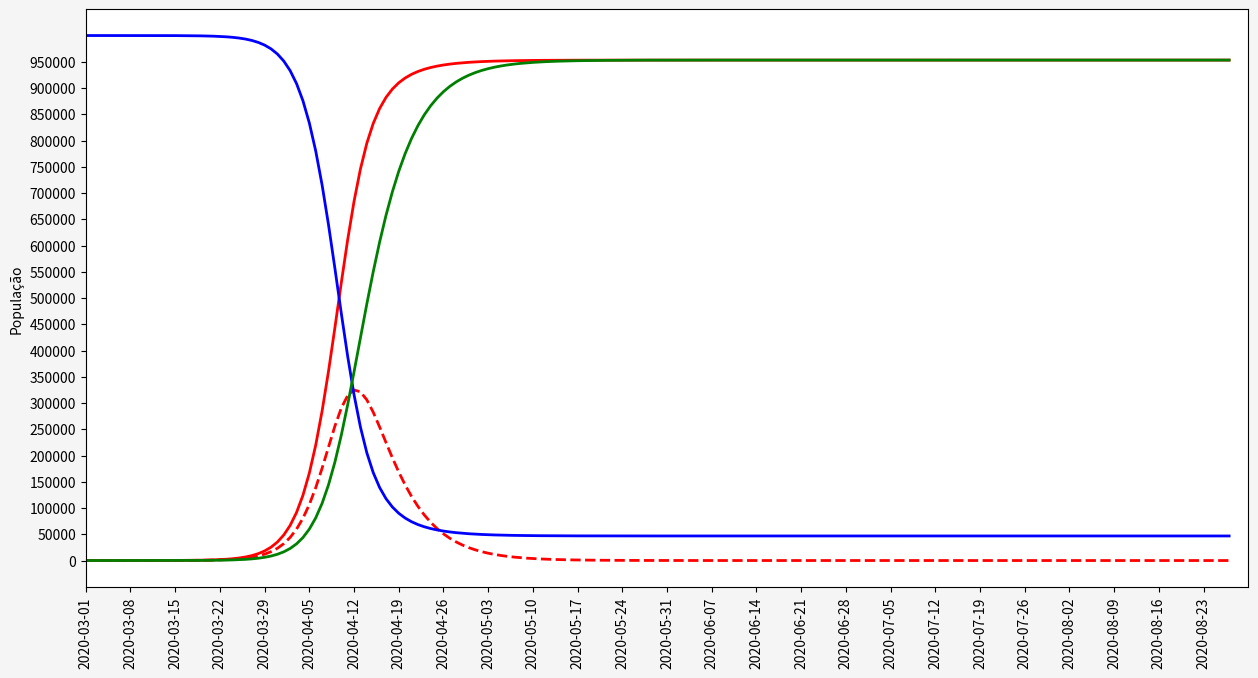

Generate this figure with matplotlib: (Note: this script raises an exception after producing the figure.)
# -*- coding: utf-8 -*-
# -*- coding: utf-8 -*-
"""
Created on Tue May  5 17:40:00 2020

[redacted]
[redacted]
[redacted]
"""
import numpy as np 
import pandas as pd
import matplotlib.pyplot as plt

def run(
        pop: 'população',
        i_ini: 'infectados iniciais',
        r_ini: 'recuperados iniciais',
        r_zero: 'razão de reprodução',
        gama_inv: 'período de recuperação',
        t_max: 'tempo total analisado',
        data_ini: 'data inicial') -> pd.DataFrame:    
    s_ini = pop - i_ini - r_ini
    gama = 1/gama_inv if gama_inv != 0 else 1.
    beta = gama * r_zero 
    t_list = np.arange(t_max)
    seq_dias = np.arange(data_ini, data_ini + t_max, dtype= 'datetime64[D]')
    res_integr = integrar(s_ini, i_ini, r_ini, beta, gama, t_max)
    s,i,r,i_acum = res_integr
    return pd.DataFrame({'S': s, 'I': i, 'R': r, 'I_acum':i_acum,
                         'D': seq_dias}, index=t_list)

def integrar(
    si: 'suscetíveis iniciais',
    ii: 'infectados iniciais',
    ri: 'resolvendo inicias',
    b: 'taxa de propagação S->I',
    g: 'taxa de recuperação I->R',
    t_max: 'número de dias analisados'
    ): # retorna (s,i,r,i_acum) np.array
    s = np.zeros(t_max, dtype = float)
    i = s.copy(); r = s.copy(); i_acum = s.copy()   
    s[0] = si
    i_acum[0] = ii
    i[0] = ii
    r[0] = 1
    n = si + ii + ri
    for t in np.arange(t_max - 1, dtype = int):
        s[t+1]      = s[t] - (b * s[t] * i[t] / n)
        i[t+1]      = i[t] + (b * s[t] * i[t] / n) - (g * i[t])
        r[t+1]      = r[t] + g * i[t]
        i_acum[t+1] = i_acum[t] + (b * s[t] * i[t] / n)
    return (s,i,r,i_acum)   

def plotar(
        tit: 'Título da figura de plotagem, incui parâmetros principai',
        res: 'DataFrame com resultados',
        data_plt_ini: 'ano-mes-dia inicio da plotagem',
        data_plt_fim: 'ano-mes-dia fim da plotagem'):
    
    fig = plt.figure(edgecolor='b', facecolor='whitesmoke', figsize=(15,7.5))
    ax1 = fig.add_subplot(111)    
    showdate_ini = np.datetime64(data_plt_ini)
    showdate_end = np.datetime64(data_plt_fim)    
    ax1.plot(res['D'], res['I_acum'], 'r',lw=2, label="Infectados Acumuladas")    
    ax1.plot(res['D'], res['I'] , 'r--', lw=2, label="Infectados")
    ax1.plot(res['D'], res['S'], 'b', lw=2, label="Suscetíveis")
    ax1.plot(res['D'], res['R'], 'g', lw=2, label="Recuperados")    
    ax1.set_ylabel('População')
    ax1.set_xlim(showdate_ini,showdate_end)    
    ax1.set_xticks(np.arange(showdate_ini,showdate_end , 7, dtype='datetime64[D]'))
    ax1.set_yticks(np.arange(0, pop, pop/20))
    ax1.xaxis.set_tick_params(rotation=90) 
    ax1.grid(b = True, which = 'major', c = 'silver', lw=1, ls='-') 
    ax1.set_title(tit, fontsize=12, pad =25)        
    legend_1 = ax1.legend(loc= 'center left')
    legend_1.get_frame().set_alpha(0.5)

if __name__ == '__main__':
    pop = 1_000_000
    i_ini,r_ini = 1., 0
    r_zero, gama_inv = 3.,5   
    t_max = 180
    data_ini = np.datetime64('2020-03-01')    
    res = run(pop, i_ini, r_ini, r_zero, gama_inv, t_max, data_ini)    
    tit = 'Fig_1: SIR Padrão Cluster Único. População: {:,} Infect.Ini: {}\
    R0: {} Gama_inv: {}'.format(pop, i_ini, r_zero, gama_inv)    
    plotar(tit,res,'2020-03-01','2020-08-30')